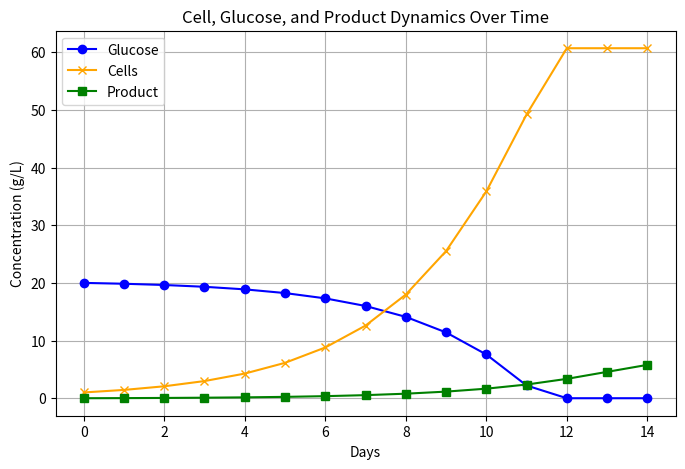

Here is the Python script that generated this plot:
import numpy as np
import matplotlib.pyplot as plt

# Simulation settings
days = np.arange(0, 15, 1)
glucose = np.empty(len(days))
cells = np.empty(len(days))
product = np.empty(len(days))


# Initial conditions
glucose[0] = 20.0  # g/L
initial_cells = 1.0      # million cells/mL
cells[0] = initial_cells
product[0] = 0.0  # g/L
glucose_consumption_rate = 0.15  # g/L per million cells per day
dt = 1.0  # time step in days

mu_max = 0.4 # 1/day 
Ks = 2.0 # g/L
qp = 0.02 # g/L per million cells per day

# Simple exponential growth model
for i in range(1, len(days)):
    mu = mu_max * glucose[i-1] / (Ks + glucose[i-1])  # Monod equation for growth rate
    cells[i] = cells[i-1] * np.exp(mu * dt)  # Cell growth
    glucose[i] = glucose[i-1] - (glucose_consumption_rate * cells[i-1] * dt)  # Glucose consumption
    product[i] = product[i-1] + (qp * cells[i-1] * dt)  # Product formation
    if glucose[i] < 0:
        glucose[i] = 0  # Prevent negative glucose concentration

plt.figure(figsize=(8,5))
plt.plot(days, glucose, marker="o", label="Glucose", color='blue')
plt.plot(days, cells, marker="x", label="Cells", color='orange')
plt.plot(days, product, marker="s", label="Product", color='green')
plt.title("Cell, Glucose, and Product Dynamics Over Time")
plt.xlabel("Days")
plt.ylabel("Concentration (g/L)")
plt.legend()
plt.grid()
plt.show()
